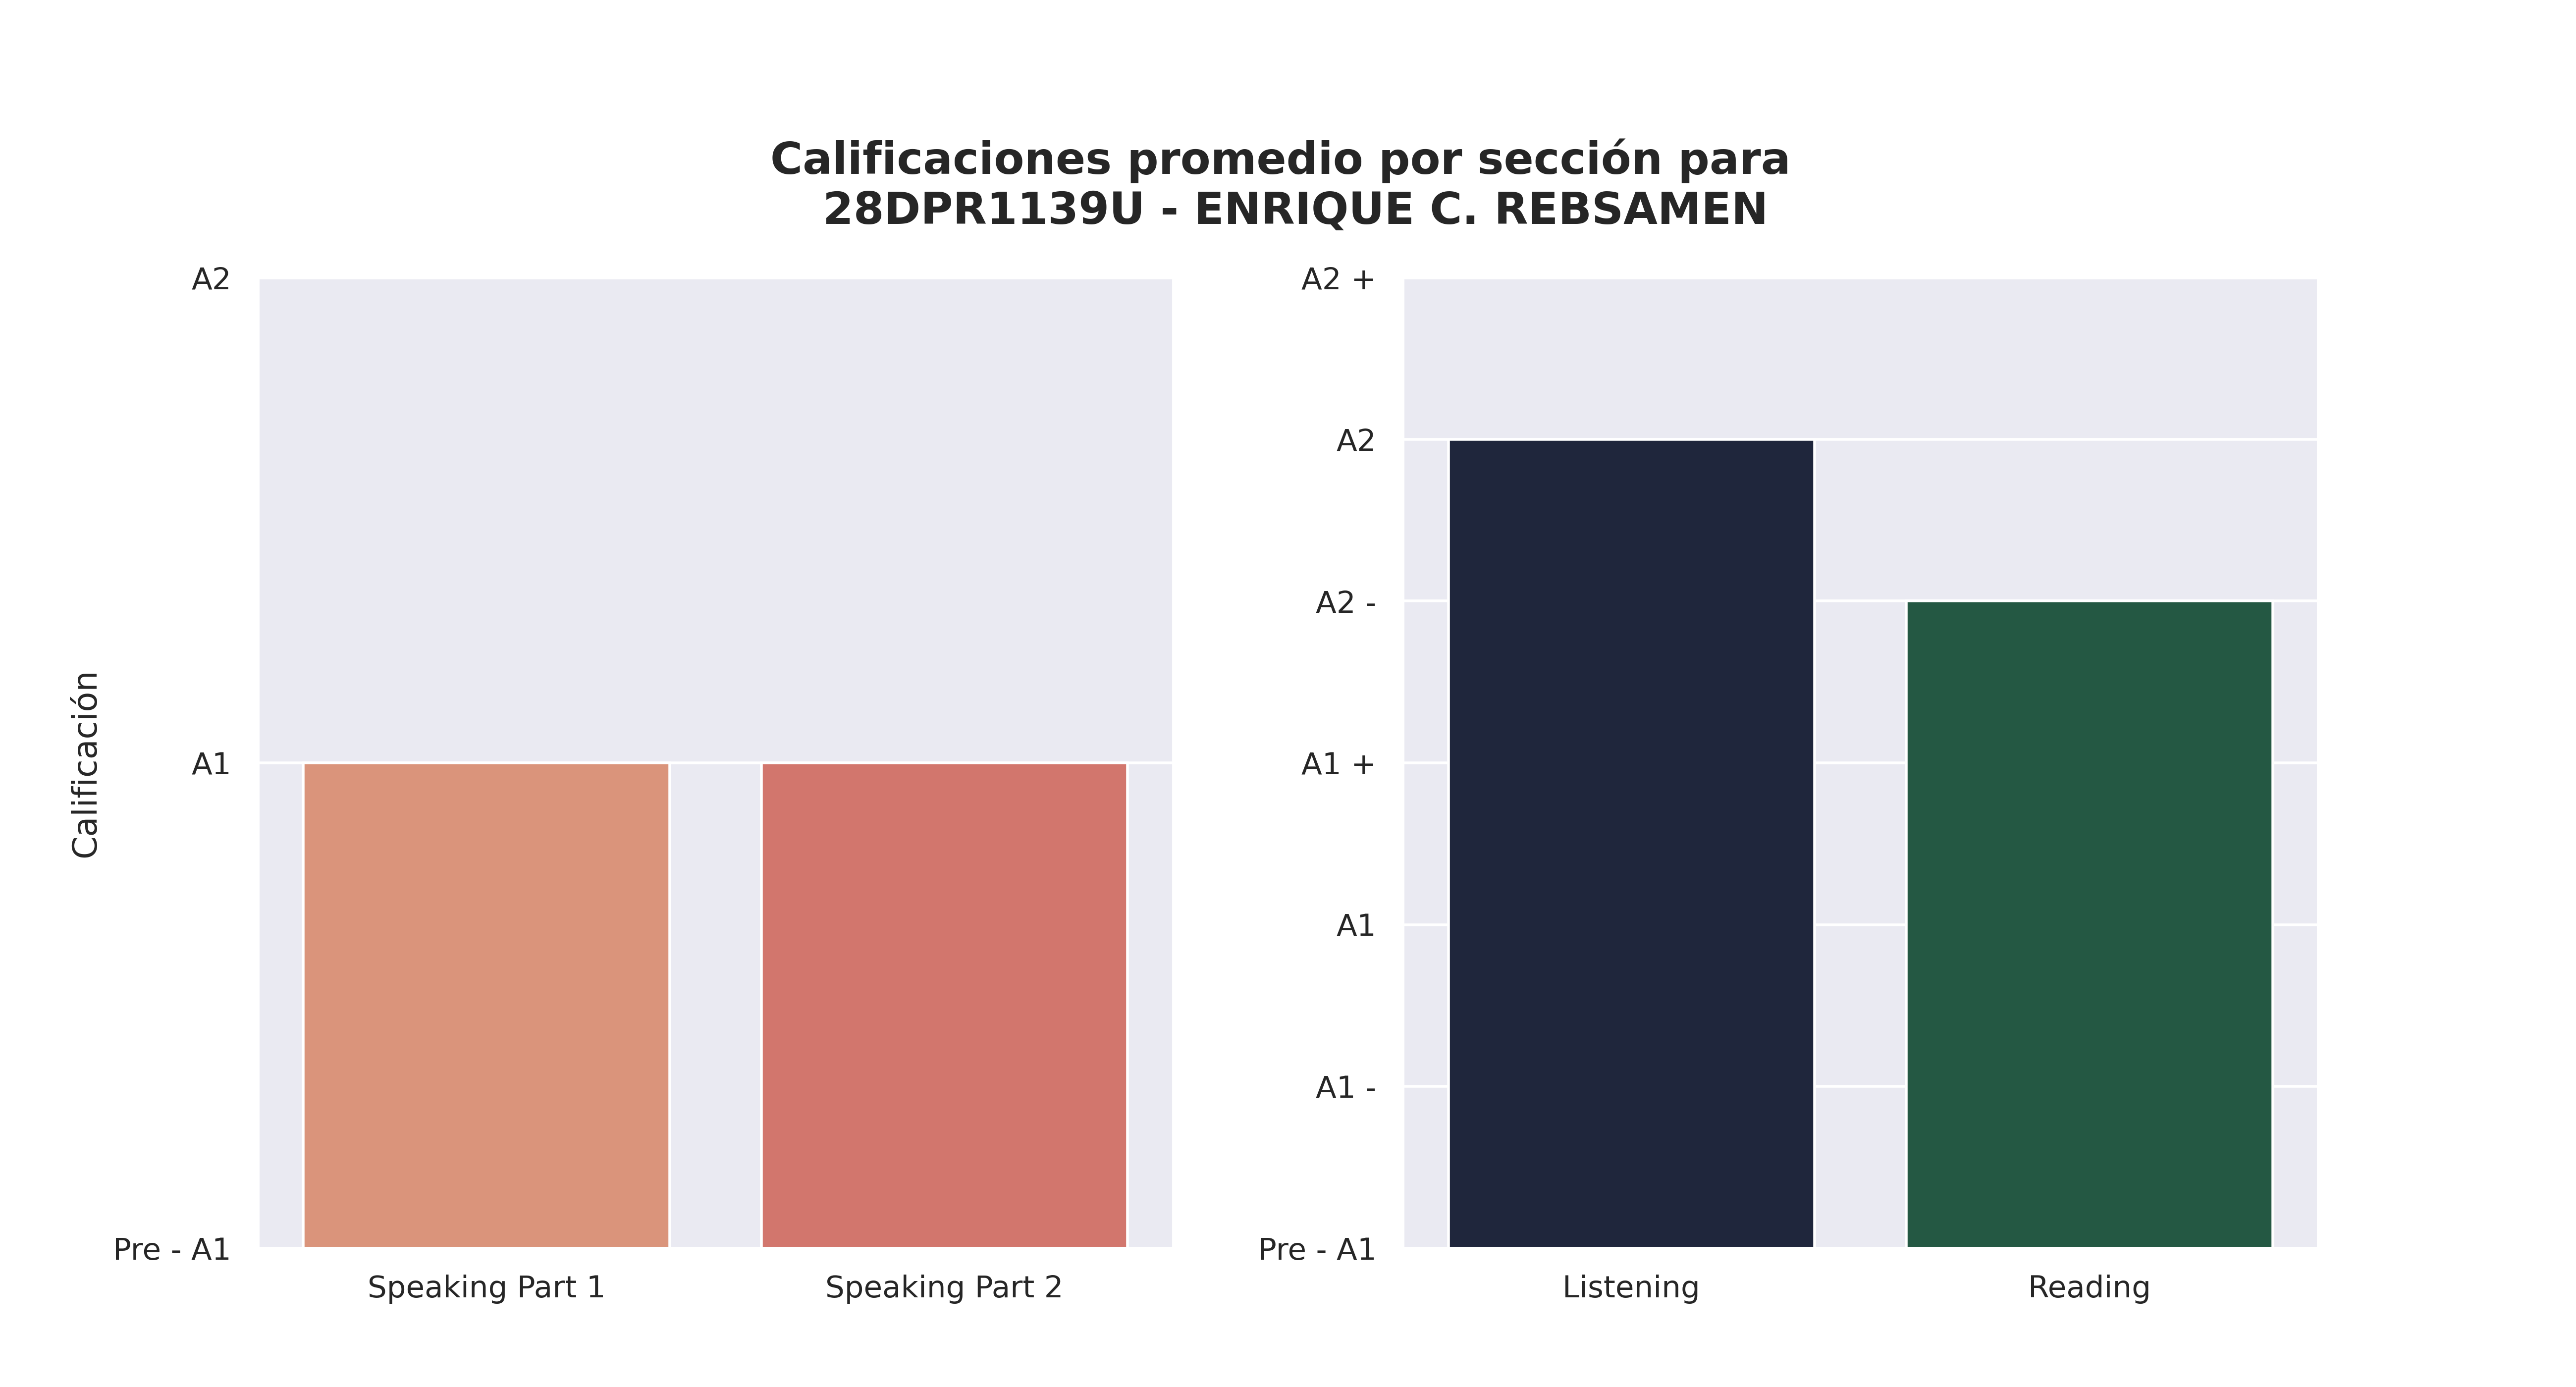

The data file committed next to this chart (first rows):
Sección, Aciertos promedio, Calificación, Número de estudiantes con esa calificaci…, Promedio de aciertos asignada por reviso…
Speaking Part 1, 1, A1, 24, 2
Speaking Part 2, 1, A1, 25, 2
Listening, 21, A2, 17, 21
Reading, 33, A2 -, 13, 31
